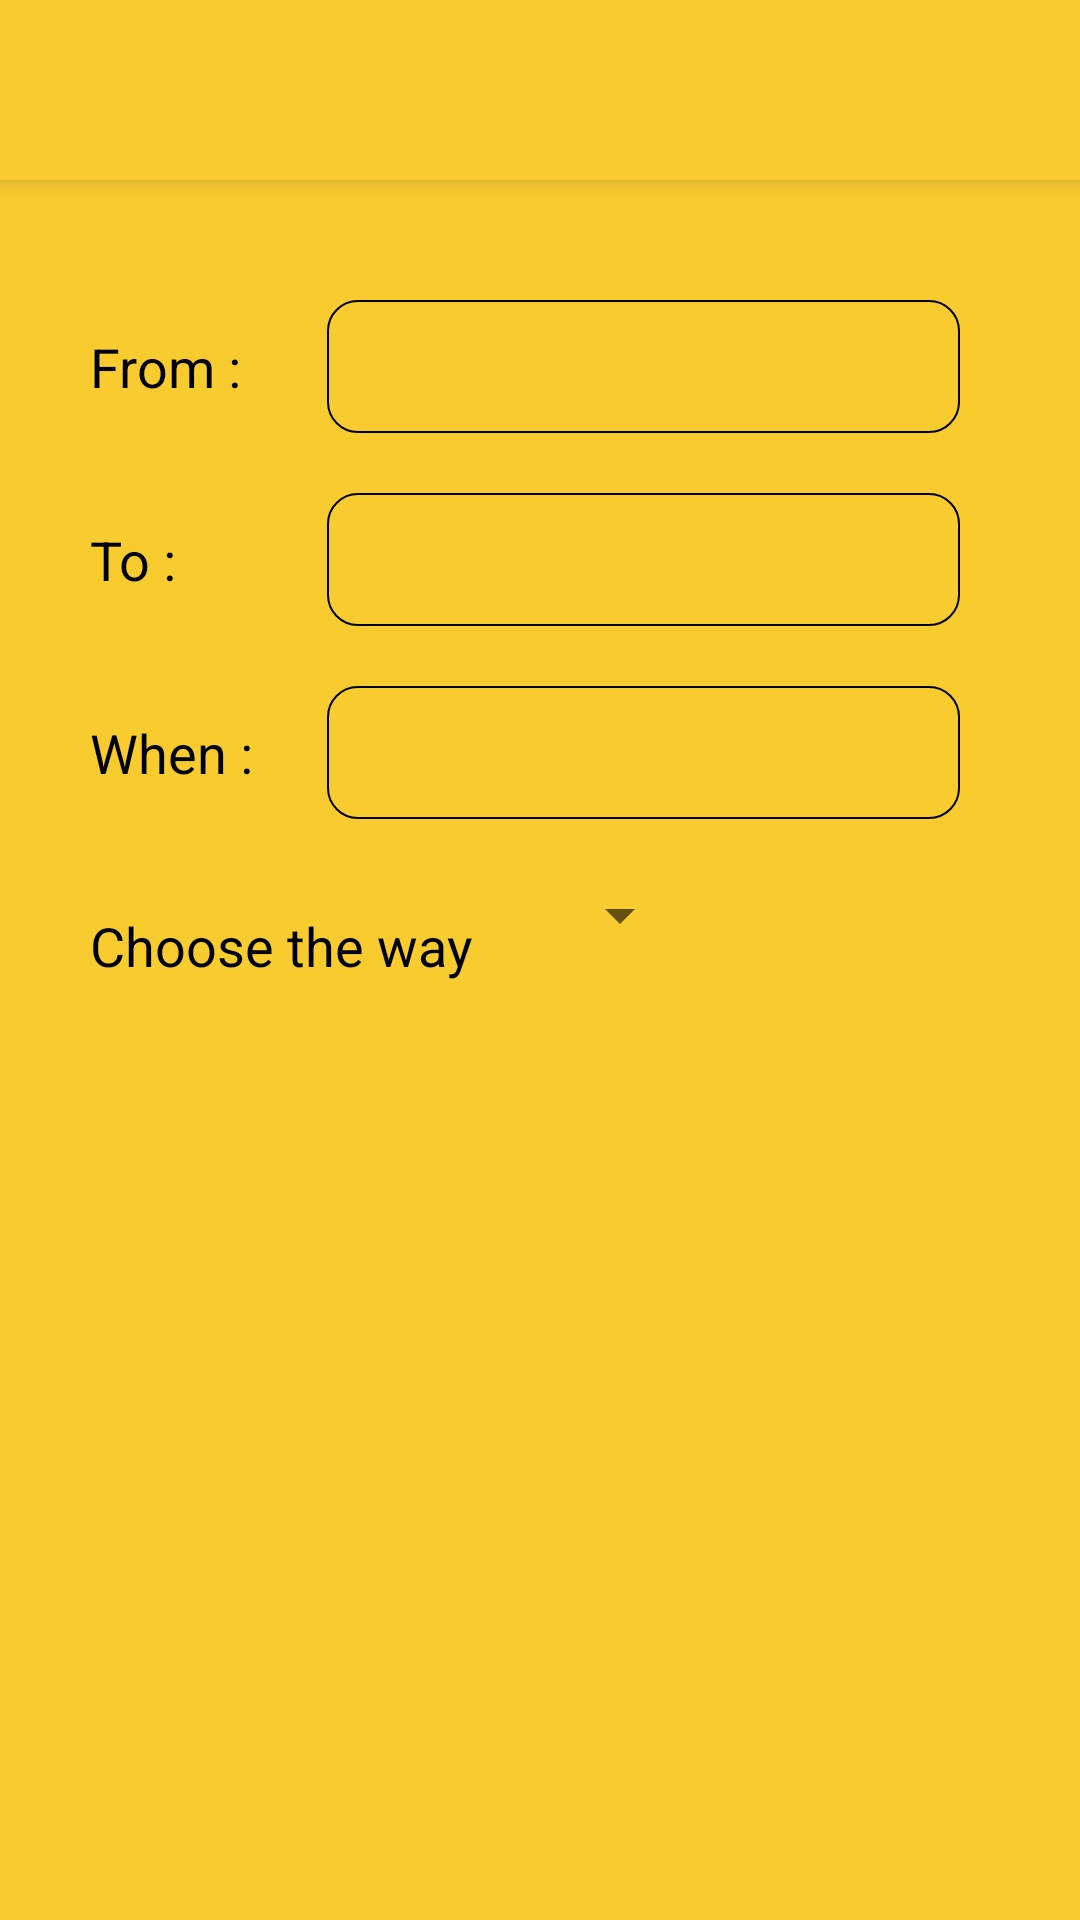

The Android layout XML behind this screen, and the referenced resources:
<!-- AndroidManifest.xml: application theme Theme.AppCompat.Light.NoActionBar -->
<!-- res/layout/deliver_with_us.xml -->
<?xml version="1.0" encoding="utf-8"?>
<androidx.constraintlayout.widget.ConstraintLayout xmlns:android="http://schemas.android.com/apk/res/android"
    xmlns:app="http://schemas.android.com/apk/res-auto"
    android:layout_width="match_parent"
    android:layout_height="match_parent"
    xmlns:tools="http://schemas.android.com/tools"
    android:background="@color/backgroundColor"
    tools:context=".Fragments.MainFragmentActivities.Delivery">

    <include
        android:id="@+id/include"
        layout="@layout/app_bar_main"
        tools:layout_editor_absoluteX="0dp"
        tools:layout_editor_absoluteY="0dp" />

    <TextView
        android:id="@+id/tvForm"
        android:layout_width="wrap_content"
        android:layout_height="wrap_content"
        android:layout_marginStart="20dp"
        android:layout_marginTop="100dp"
        android:text="@string/from"
        android:padding="10dp"
        android:textColor="@color/grayLines"
        android:textSize="18sp"
        app:layout_constraintStart_toStartOf="parent"
        app:layout_constraintTop_toTopOf="parent" />

    <TextView
        android:id="@+id/tvTo"
        android:layout_width="wrap_content"
        android:layout_height="wrap_content"
        android:layout_marginTop="20dp"
        android:padding="10dp"
        android:text="@string/to"
        android:textColor="@color/grayLines"
        android:textSize="18sp"
        app:layout_constraintStart_toStartOf="@+id/tvForm"
        app:layout_constraintTop_toBottomOf="@+id/tvForm" />

    <TextView
        android:id="@+id/tvWhen"
        android:layout_width="wrap_content"
        android:layout_height="wrap_content"
        android:layout_marginTop="20dp"
        android:padding="10dp"
        android:text="@string/when"
        android:textColor="@color/grayLines"
        android:textSize="18sp"
        app:layout_constraintStart_toStartOf="@+id/tvTo"
        app:layout_constraintTop_toBottomOf="@+id/tvTo" />

    <TextView
        android:id="@+id/tvWay"
        android:layout_width="wrap_content"
        android:layout_height="wrap_content"
        android:layout_marginTop="20dp"
        android:padding="10dp"
        android:text="@string/choose_the_way"
        android:textColor="@color/grayLines"
        android:gravity="center"
        android:textSize="18sp"
        app:layout_constraintStart_toStartOf="@+id/tvWhen"
        app:layout_constraintTop_toBottomOf="@+id/tvWhen" />

    <EditText
        android:id="@+id/etForm"
        android:layout_width="0dp"
        android:layout_marginHorizontal="40dp"
        android:layout_height="wrap_content"
        android:inputType="textPersonName"
        android:padding="10dp"
        android:background="@drawable/tv_stroke"
        android:textColor="@color/grayLines"
        app:layout_constraintEnd_toEndOf="parent"
        app:layout_constraintStart_toEndOf="@+id/tvTo"
        app:layout_constraintTop_toTopOf="@+id/tvForm" />

    <EditText
        android:id="@+id/etTo"
        android:layout_width="0dp"
        android:layout_height="wrap_content"
        android:layout_marginTop="20dp"
        android:ems="10"
        android:textColor="@color/grayLines"
        android:background="@drawable/tv_stroke"
        android:inputType="textPersonName"
        android:padding="10dp"
        app:layout_constraintEnd_toEndOf="@+id/etForm"
        app:layout_constraintStart_toStartOf="@+id/etForm"
        app:layout_constraintTop_toBottomOf="@+id/etForm" />

    <EditText
        android:id="@+id/etWhen"
        android:layout_width="0dp"
        android:layout_height="wrap_content"
        android:layout_marginTop="20dp"
        android:ems="10"
        android:inputType="textPersonName"
        android:padding="10dp"
        android:textColor="@color/grayLines"
        android:background="@drawable/tv_stroke"
        app:layout_constraintEnd_toEndOf="@+id/etTo"
        app:layout_constraintStart_toStartOf="@+id/etTo"
        app:layout_constraintTop_toBottomOf="@+id/etTo" />

    <Spinner
        android:id="@+id/spnWays"
        android:layout_width="0dp"
        android:layout_marginStart="15dp"
        android:layout_height="wrap_content"
        app:layout_constraintStart_toEndOf="@+id/tvWay"
        app:layout_constraintTop_toTopOf="@+id/tvWay" />

</androidx.constraintlayout.widget.ConstraintLayout>
<!-- res/layout/app_bar_main.xml (included above) -->
<?xml version="1.0" encoding="utf-8"?>
<androidx.coordinatorlayout.widget.CoordinatorLayout
    xmlns:android="http://schemas.android.com/apk/res/android"
    android:layout_width="match_parent"
    android:layout_height="match_parent"
    android:fitsSystemWindows="true"
    xmlns:app="http://schemas.android.com/apk/res-auto">
    <com.google.android.material.appbar.AppBarLayout
        android:layout_width="match_parent"
        android:fitsSystemWindows="true"
        android:layout_height="wrap_content"
        android:theme="@style/AppTheme.AppBarOverlay">
        <androidx.appcompat.widget.Toolbar
            android:layout_width="match_parent"
            android:background="@color/backgroundColor"
            android:id="@+id/toolBar"
            app:popupTheme="@style/AppTheme.AppBarOverlay"
            app:layout_scrollFlags="scroll|enterAlways"
            android:layout_height="60dp">
            <TextView
                android:layout_width="wrap_content"
                android:layout_height="wrap_content"
                android:layout_gravity="center"
                android:textSize="18sp"
                android:textStyle="bold"
                android:textColor="@color/grayLines"
                android:id="@+id/toolbar_title" />
            <ImageView
                android:id="@+id/ivProfile"
                android:layout_width="wrap_content"
                android:layout_height="wrap_content"
                android:layout_gravity="end"
                android:layout_marginEnd="10dp"
                />

        </androidx.appcompat.widget.Toolbar>

    </com.google.android.material.appbar.AppBarLayout>
<FrameLayout
    android:layout_width="match_parent"
    android:layout_height="match_parent"
    android:id="@+id/frame"
    app:layout_behavior="@string/appbar_scrolling_view_behavior">

</FrameLayout>
</androidx.coordinatorlayout.widget.CoordinatorLayout>
<!-- resources referenced by this layout -->
<resources>
  <color name="backgroundColor">#F8CB2E</color>
  <color name="grayLines">#000</color>
  <!-- drawable tv_stroke (drawable) -->
  <?xml version="1.0" encoding="utf-8"?>
  <shape xmlns:android="http://schemas.android.com/apk/res/android">
      <stroke android:width="0.5dp" android:color="@color/grayLines"/>
      <corners android:radius="10dp"/>
  </shape>
  <string name="choose_the_way"> Choose the way </string>
  
      //
  <string name="from"> From : </string>
  <string name="to"> To : </string>
  <string name="when"> When : </string>
  <style name="AppTheme.AppBarOverlay" parent="ThemeOverlay.AppCompat.Dark.ActionBar" />
</resources>
